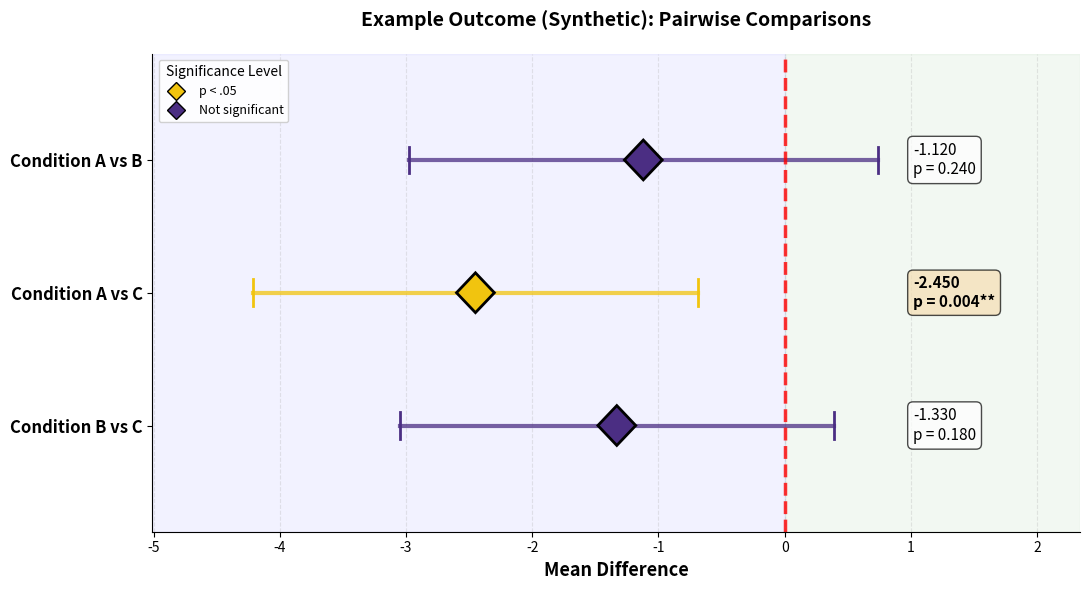

This figure's Python source:
"""
Pairwise Forest Plot (Synthetic Example)

This script generates a publication-quality forest plot for pairwise comparisons
(mean difference with 95% CI), styled by p-value significance.

IMPORTANT (IRB / privacy):
- The default values in this script are SYNTHETIC EXAMPLES ONLY.
- Do NOT commit real study results to a public repository.
- If you want to plot real results, load them locally from a CSV (see optional section below).
"""

import matplotlib.pyplot as plt
import numpy as np
from matplotlib.patches import Polygon
from matplotlib.lines import Line2D

# =============================================================================
# STYLE SETTINGS
# =============================================================================
TITLE_FONTSIZE = 14
XAXIS_FONTSIZE = 13
BOX_FONTSIZE   = 11

SIG_COLOR = '#f1c40f'   # yellow (significant)
NS_COLOR  = '#4b2e83'   # dark purple (non-significant)
ZERO_LINE_COLOR = 'red'

VARIABLE_NAME = "Example Outcome (Synthetic)"
TITLE_PREFIX = f"{VARIABLE_NAME}: " if VARIABLE_NAME else ""

# =============================================================================
# DATA (SYNTHETIC EXAMPLE VALUES — SAFE FOR PUBLIC REPO)
# =============================================================================
# These are NOT from any real participants, studies, or outputs.
comparisons = [
    'Condition A vs B',
    'Condition A vs C',
    'Condition B vs C'
]

# Synthetic mean differences and 95% CI (constructed for demonstration)
mean_diffs = [-1.120, -2.450, -1.330]
ci_lower   = [-2.980, -4.210, -3.050]
ci_upper   = [ 0.740, -0.690,  0.390]
p_values   = [ 0.240,  0.004,  0.180]

# =============================================================================
# FIGURE
# =============================================================================
fig, ax = plt.subplots(figsize=(11, 6))

# Reverse for top-to-bottom plotting
comparisons_rev = comparisons[::-1]
mean_diffs_rev  = mean_diffs[::-1]
ci_lower_rev    = ci_lower[::-1]
ci_upper_rev    = ci_upper[::-1]
p_values_rev    = p_values[::-1]

y_pos = np.arange(len(comparisons_rev))

# Color mapping
colors = [SIG_COLOR if p < 0.05 else NS_COLOR for p in p_values_rev]

# -----------------------------------------------------------------------------
# CI LINES + CAPS
# -----------------------------------------------------------------------------
for i in range(len(y_pos)):
    ax.plot([ci_lower_rev[i], ci_upper_rev[i]],
            [y_pos[i], y_pos[i]],
            color=colors[i], linewidth=3, alpha=0.75)

    ax.plot([ci_lower_rev[i], ci_lower_rev[i]],
            [y_pos[i]-0.1, y_pos[i]+0.1],
            color=colors[i], linewidth=2)

    ax.plot([ci_upper_rev[i], ci_upper_rev[i]],
            [y_pos[i]-0.1, y_pos[i]+0.1],
            color=colors[i], linewidth=2)

# -----------------------------------------------------------------------------
# DIAMOND POINT ESTIMATES
# -----------------------------------------------------------------------------
for md, y, c in zip(mean_diffs_rev, y_pos, colors):
    diamond = Polygon([
        [md-0.15, y],
        [md, y+0.15],
        [md+0.15, y],
        [md, y-0.15]
    ], facecolor=c, edgecolor='black', linewidth=2, zorder=5)
    ax.add_patch(diamond)

# -----------------------------------------------------------------------------
# ZERO LINE + BACKGROUND SHADING
# -----------------------------------------------------------------------------
ax.axvline(x=0, color=ZERO_LINE_COLOR, linestyle='--',
           linewidth=2.5, alpha=0.8)

# Background shading based on current x-limits (computed below)
# We'll set x-limits first, then shade relative regions.

# -----------------------------------------------------------------------------
# RIGHT-SIDE VALUE BOXES (Difference + p only)
# -----------------------------------------------------------------------------
# Place boxes near the right side of plot area using x-limits
# (Computed after x-limits are set)

# -----------------------------------------------------------------------------
# AXES FORMATTING (NO WHITE SPACE)
# -----------------------------------------------------------------------------
# Choose x-limits based on synthetic CI range with a bit of padding
min_x = min(ci_lower) - 0.8
max_x = max(ci_upper) + 1.6
ax.set_xlim(min_x, max_x)
ax.margins(x=0)

ax.set_ylim(-0.8, len(y_pos)-0.2)

ax.set_yticks(y_pos)
ax.set_yticklabels(comparisons_rev, fontsize=12, fontweight='bold')

ax.set_xlabel("Mean Difference",
              fontsize=XAXIS_FONTSIZE, fontweight='bold')

ax.set_title(f"{TITLE_PREFIX}Pairwise Comparisons",
             fontsize=TITLE_FONTSIZE, fontweight='bold', pad=20)

ax.spines['top'].set_visible(False)
ax.spines['right'].set_visible(False)
ax.grid(axis='x', alpha=0.3, linestyle='--')

# Background shading AFTER x-limits are set
x_left, x_right = ax.get_xlim()
ax.axvspan(x_left, 0, alpha=0.05, color='blue')
ax.axvspan(0, x_right, alpha=0.05, color='green')

# Right-side table x position (a bit inside right edge)
table_x = x_right - (x_right - x_left) * 0.18

for md, p, y in zip(mean_diffs_rev, p_values_rev, y_pos):
    if p < 0.01:
        p_str = f"p = {p:.3f}**"
    elif p < 0.05:
        p_str = f"p = {p:.3f}*"
    else:
        p_str = f"p = {p:.3f}"

    ax.text(table_x, y, f"{md:.3f}\n{p_str}",
            fontsize=BOX_FONTSIZE,
            ha='left', va='center',
            fontweight='bold' if p < 0.05 else 'normal',
            bbox=dict(
                boxstyle='round,pad=0.35',
                facecolor='wheat' if p < 0.05 else 'white',
                alpha=0.7,
                edgecolor='black'
            ))

# -----------------------------------------------------------------------------
# LEGEND
# -----------------------------------------------------------------------------
legend_elements = [
    Line2D([0], [0], marker='D', linestyle='None',
           markerfacecolor=SIG_COLOR, markeredgecolor='black',
           markersize=9, label='p < .05'),
    Line2D([0], [0], marker='D', linestyle='None',
           markerfacecolor=NS_COLOR, markeredgecolor='black',
           markersize=9, label='Not significant')
]

ax.legend(handles=legend_elements,
          loc='upper left',
          fontsize=9,
          framealpha=0.9,
          title='Significance Level')

# -----------------------------------------------------------------------------
# SAVE + SHOW
# -----------------------------------------------------------------------------
plt.tight_layout()
plt.savefig(
    "Example_Pairwise_ForestPlot_SYNTHETIC.png",
    dpi=600,
    bbox_inches='tight'
)
plt.show()
